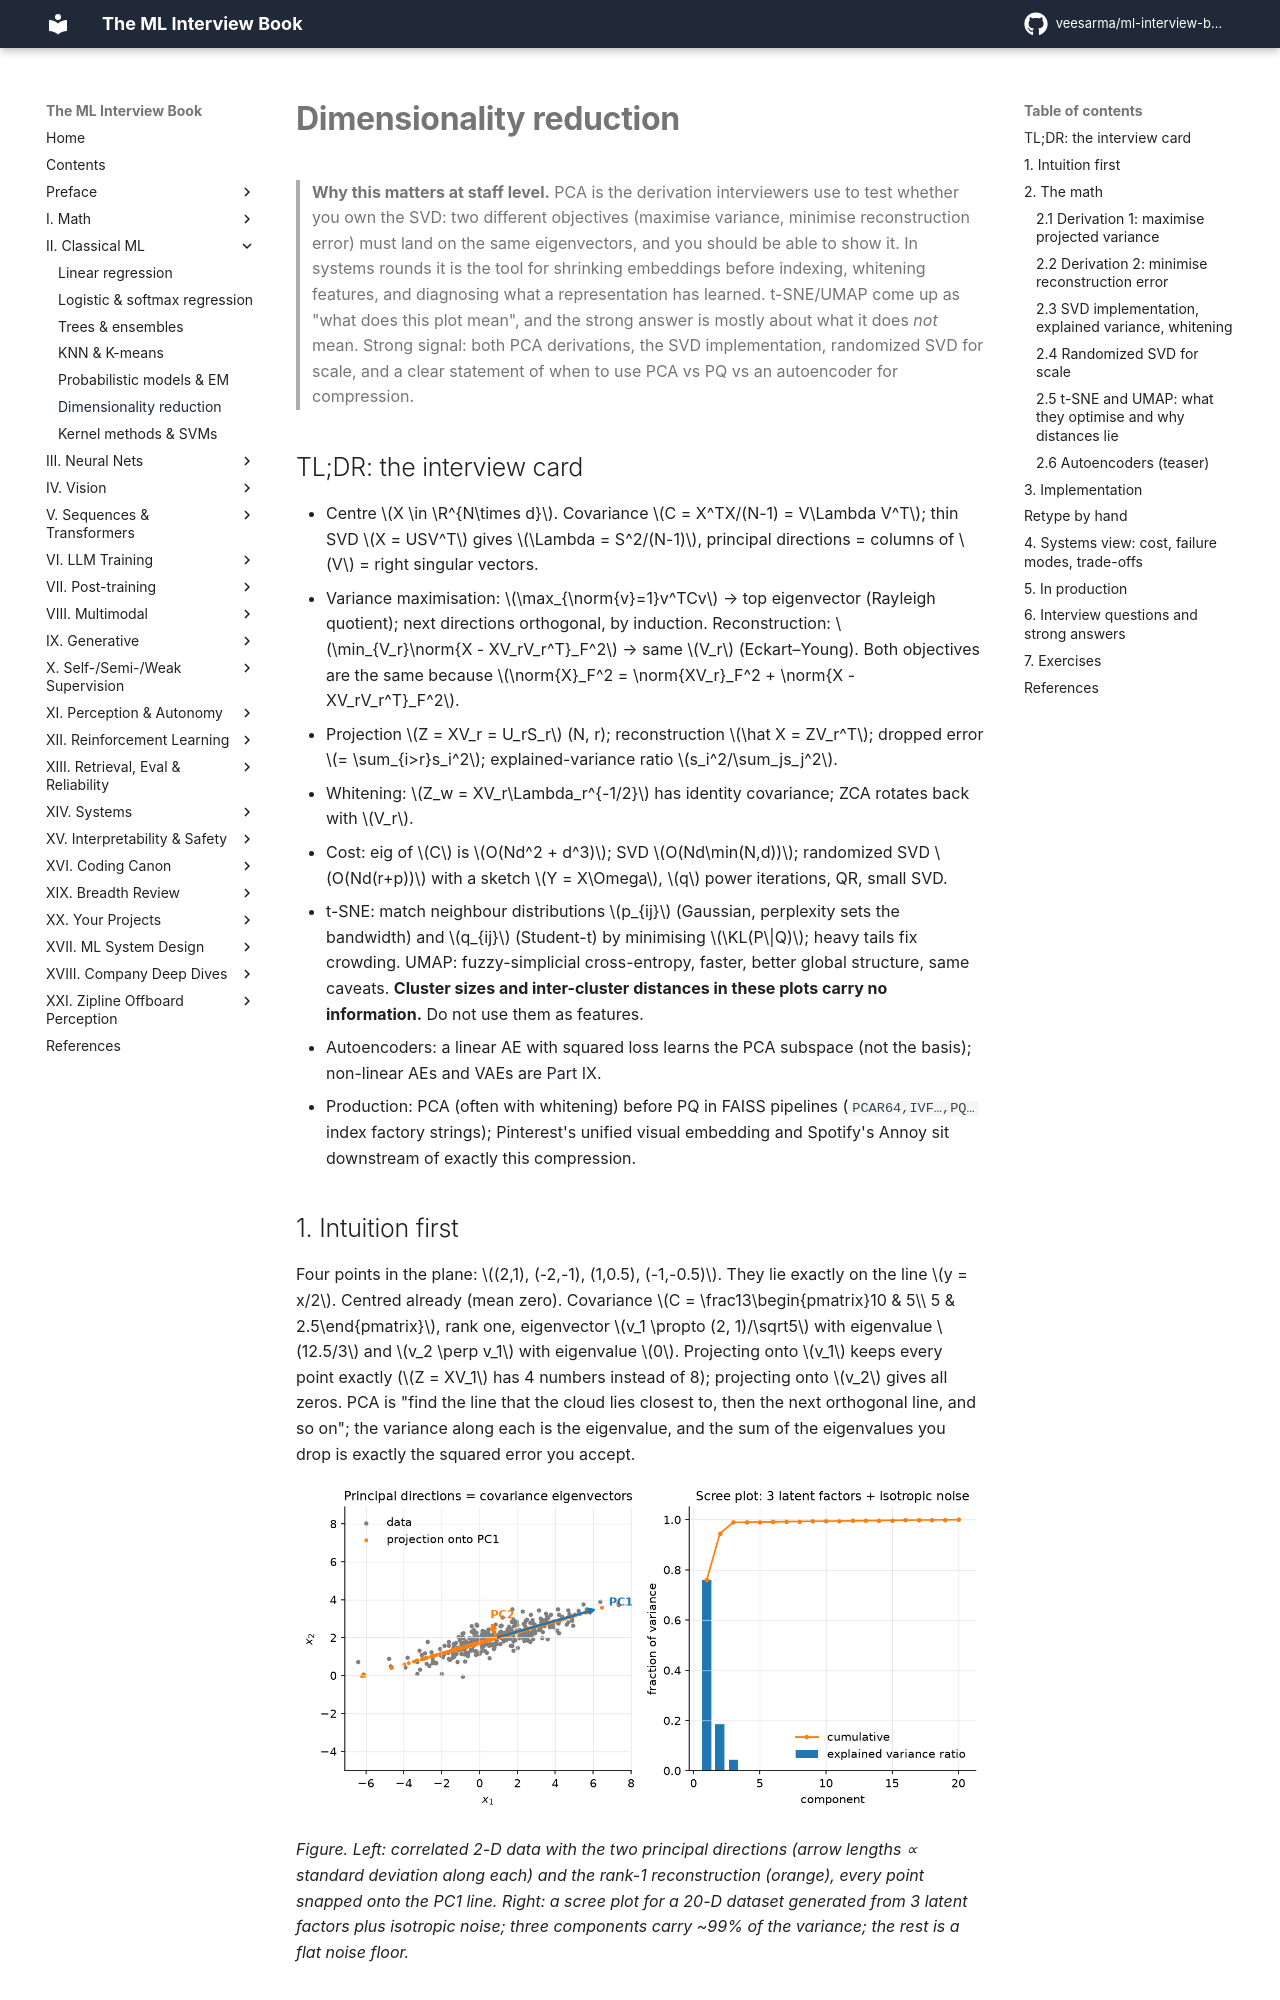

repository: veesarma/ml-interview-book · page: part02-classical/06-dimensionality-reduction/index.html · generator: mkdocs

# Dimensionality reduction

> **Why this matters at staff level.** PCA is the derivation interviewers use to
> test whether you own the SVD: two different objectives (maximise variance, minimise
> reconstruction error) must land on the same eigenvectors, and you should be able
> to show it. In systems rounds it is the tool for shrinking embeddings before
> indexing, whitening features, and diagnosing what a representation has learned.
> t-SNE/UMAP come up as "what does this plot mean", and the strong answer is
> mostly about what it does *not* mean. Strong signal: both PCA derivations, the SVD
> implementation, randomized SVD for scale, and a clear statement of when to use
> PCA vs PQ vs an autoencoder for compression.

## TL;DR: the interview card

- Centre $X \in \R^{N\times d}$. Covariance $C = X^TX/(N-1) = V\Lambda V^T$; thin SVD $X = USV^T$ gives $\Lambda = S^2/(N-1)$, principal directions = columns of $V$ = right singular vectors.
- Variance maximisation: $\max_{\norm{v}=1}v^TCv$ → top eigenvector (Rayleigh quotient); next directions orthogonal, by induction. Reconstruction: $\min_{V_r}\norm{X - XV_rV_r^T}_F^2$ → same $V_r$ (Eckart–Young). Both objectives are the same because $\norm{X}_F^2 = \norm{XV_r}_F^2 + \norm{X - XV_rV_r^T}_F^2$.
- Projection $Z = XV_r = U_rS_r$ (N, r); reconstruction $\hat X = ZV_r^T$; dropped error $= \sum_{i>r}s_i^2$; explained-variance ratio $s_i^2/\sum_js_j^2$.
- Whitening: $Z_w = XV_r\Lambda_r^{-1/2}$ has identity covariance; ZCA rotates back with $V_r$.
- Cost: eig of $C$ is $O(Nd^2 + d^3)$; SVD $O(Nd\min(N,d))$; randomized SVD $O(Nd(r+p))$ with a sketch $Y = X\Omega$, $q$ power iterations, QR, small SVD.
- t-SNE: match neighbour distributions $p_{ij}$ (Gaussian, perplexity sets the bandwidth) and $q_{ij}$ (Student-t) by minimising $\KL(P\|Q)$; heavy tails fix crowding. UMAP: fuzzy-simplicial cross-entropy, faster, better global structure, same caveats. **Cluster sizes and inter-cluster distances in these plots carry no information.** Do not use them as features.
- Autoencoders: a linear AE with squared loss learns the PCA subspace (not the basis); non-linear AEs and VAEs are [Part IX](../part09-generative/01-autoencoders-vae.md).
- Production: PCA (often with whitening) before PQ in FAISS pipelines (`PCAR64,IVF…,PQ…` index factory strings); Pinterest's unified visual embedding and Spotify's Annoy sit downstream of exactly this compression.

## 1. Intuition first

Four points in the plane: $(2,1), (-2,-1), (1,0.5), (-1,-0.5)$. They lie exactly on
the line $y = x/2$. Centred already (mean zero). Covariance
$C = \frac13\begin{pmatrix}10 & 5\\ 5 & 2.5\end{pmatrix}$, rank one, eigenvector
$v_1 \propto (2, 1)/\sqrt5$ with eigenvalue $12.5/3$ and $v_2 \perp v_1$ with eigenvalue $0$.
Projecting onto $v_1$ keeps every point exactly ($Z = XV_1$ has 4 numbers instead of
8); projecting onto $v_2$ gives all zeros. PCA is "find the line that the cloud lies
closest to, then the next orthogonal line, and so on"; the variance along each is the
eigenvalue, and the sum of the eigenvalues you drop is exactly the squared error you
accept.

![PCA projection and scree plot](../assets/figures/part02_pca_projection.png){ width="720" }

*Figure. Left: correlated 2-D data with the two principal directions (arrow lengths
∝ standard deviation along each) and the rank-1 reconstruction (orange), every
point snapped onto the PC1 line. Right: a scree plot for a 20-D dataset generated
from 3 latent factors plus isotropic noise; three components carry ~99% of the
variance; the rest is a flat noise floor.*

## 2. The math

Uses: eigendecomposition of symmetric matrices, Rayleigh quotients, the SVD and
Eckart–Young ([linear algebra](../part01-math/01-linear-algebra.md)); Lagrange
multipliers ([optimization](../part01-math/06-optimization.md)).

Throughout, $X$ is centred: $X \leftarrow X - \mathbf 1\mu^T$ with $\mu = \frac1N X^T\mathbf 1$.
$C = \frac{1}{N-1}X^TX \in \R^{d\times d}$ is symmetric PSD, so $C = V\Lambda V^T$ with
orthonormal $V$ and $\lambda_1\ge\dots\ge\lambda_d\ge0$.
